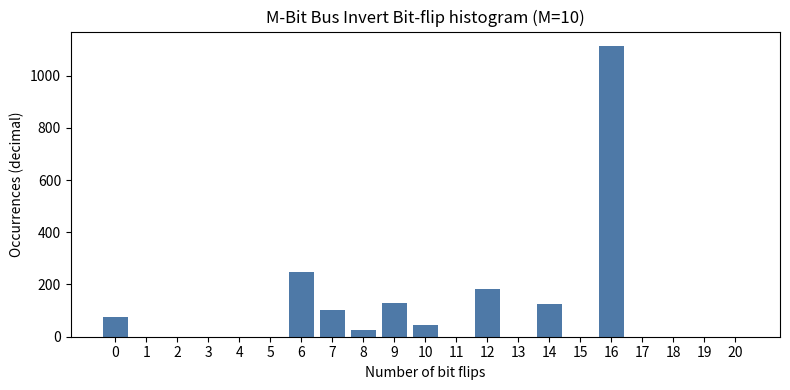

This figure's Python source:
import re
import matplotlib.pyplot as plt

raw = """
register           0: 04d
register           1: 000
register           2: 000
register           3: 000
register           4: 000
register           5: 000
register           6: 0f6
register           7: 067
register           8: 01b
register           9: 082
register          10: 02b
register          11: 000
register          12: 0b6
register          13: 000
register          14: 07f
register          15: 000
register          16: 459
register          17: 000
register          18: 000
register          19: 000
register          20: 000
"""

# Parse "register <idx>: <hexval>"
pairs = []
for m in re.finditer(r"register\s+(\d+):\s*([0-9a-fA-F]+)", raw):
    idx = int(m.group(1))
    count_dec = int(m.group(2), 16)  # hex → decimal
    pairs.append((idx, count_dec))

pairs.sort(key=lambda x: x[0])

# Optional: print the decimal values
for idx, c in pairs:
    print(f"register {idx:>2}: {c} (decimal)")

# Bar chart: x = bit flips (register index), y = count (decimal)
xs = [i for i, _ in pairs]
ys = [c for _, c in pairs]

plt.figure(figsize=(8, 4))
plt.bar(xs, ys, width=0.8, color="#4e79a7")
plt.xlabel("Number of bit flips")
plt.ylabel("Occurrences (decimal)")
plt.title("M-Bit Bus Invert Bit-flip histogram (M=10)")
plt.xticks(xs)
plt.tight_layout()
plt.show()